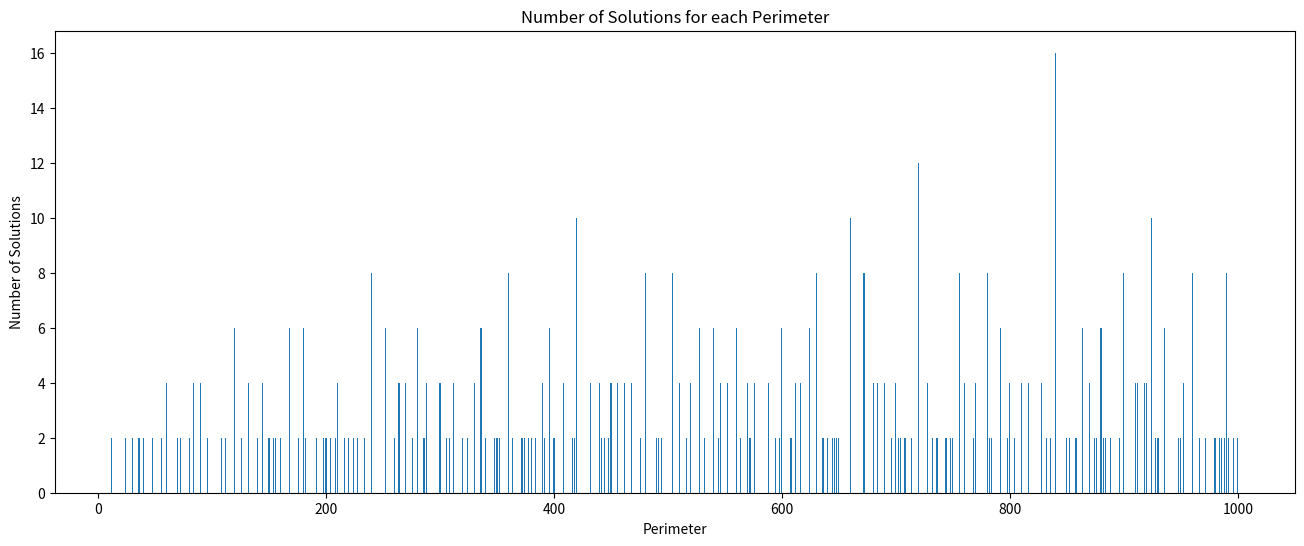

Generate this figure with matplotlib:
import math
import matplotlib.pyplot as plt
import numpy as np

p_max = 1000
data = {}


def perimeter(a, b):
    return a+b+math.sqrt(a*a+b*b)


for a in range(1, p_max+1):
    b = 1
    p = perimeter(a, b)
    while (p <= p_max):
        p = perimeter(a, b)
        if (p % 1 == 0):
            if p in data:
                data[p]["count"] += 1
                data[p]["triangle"].append([a, b, math.sqrt(a*a+b*b)])
            else:
                data[p] = {"count": 1, "triangle": [a, b, math.sqrt(a*a+b*b)]}
        b += 1

max_p_key = max(data, key=lambda k: data[k]["count"])

print(max_p_key, data[max_p_key])

perimeters = np.array(list(data.keys()))
counts = np.array([data[p]["count"] for p in perimeters])

fig = plt.figure(figsize=(16, 6))
plt.bar(x=perimeters, height=counts, width=1)
plt.xlabel("Perimeter")
plt.ylabel("Number of Solutions")
plt.title("Number of Solutions for each Perimeter")
plt.savefig("histogram.png")
